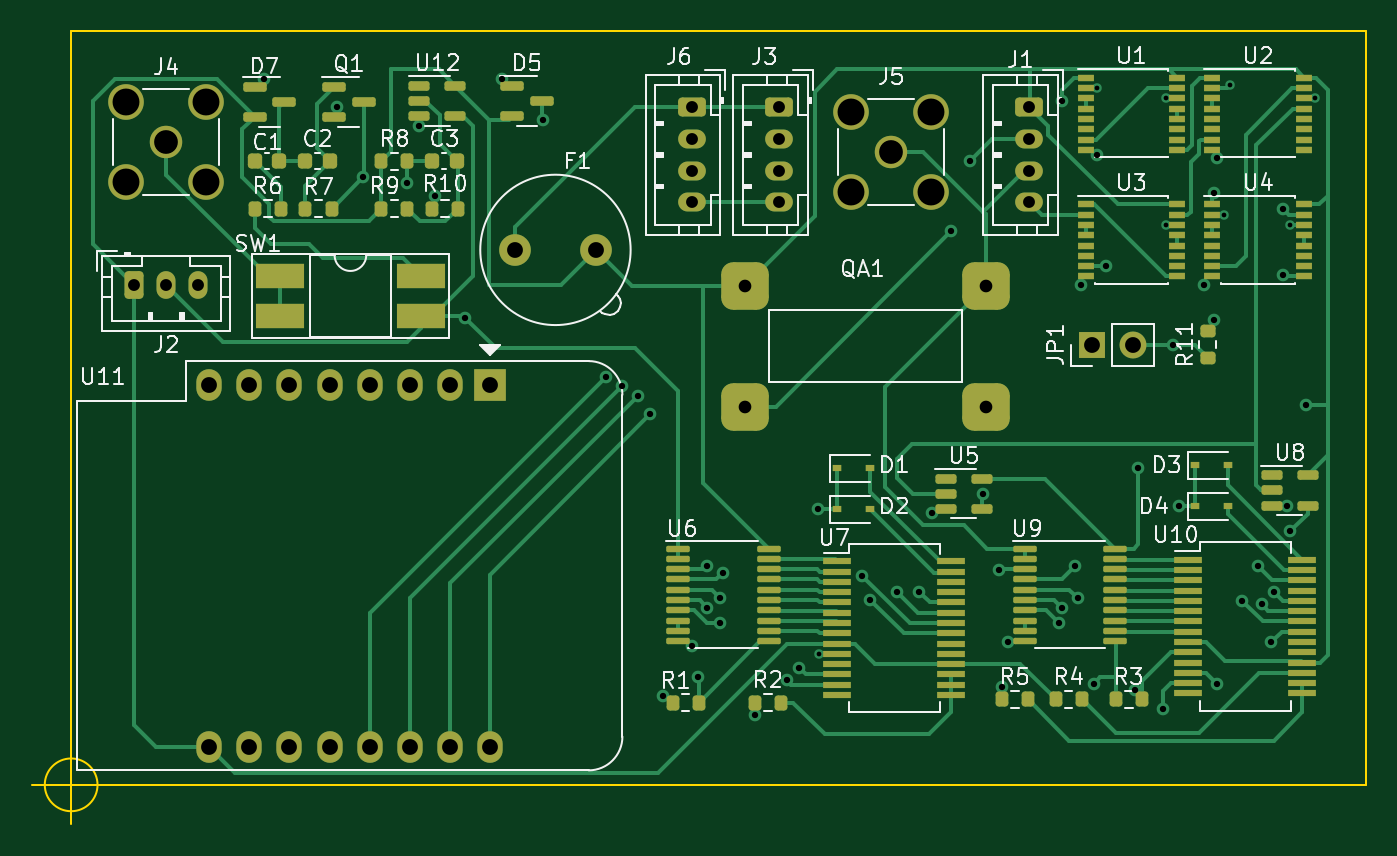
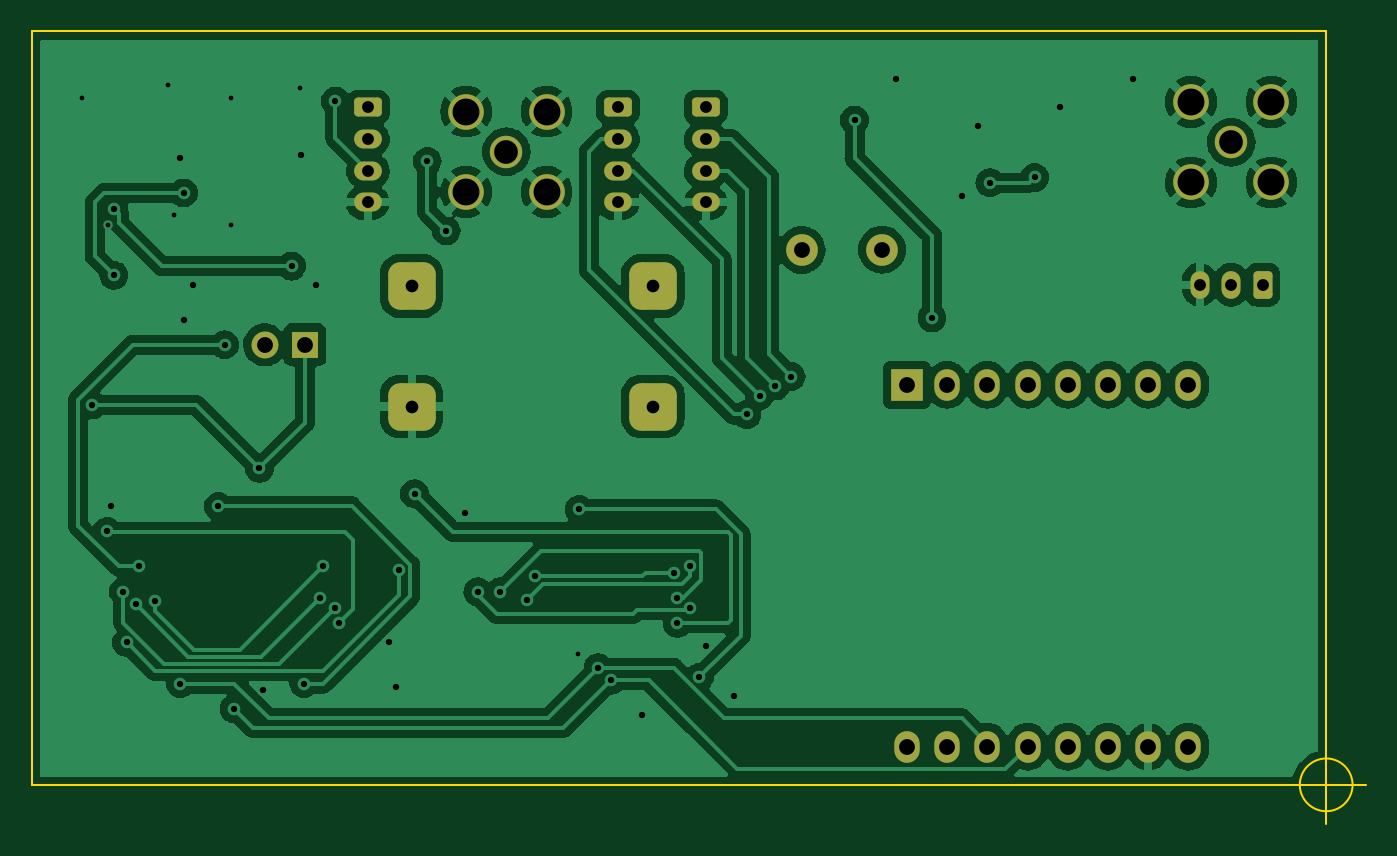
Circuit board: 8 layer files. Board 84.3 x 50.1 mm.
- bottom_copper: freqcount1.1-B_Cu.gbr (179282 bytes)
- bottom_mask: freqcount1.1-B_Mask.gbr (3063 bytes)
- outline: freqcount1.1-Edge_Cuts.gbr (860 bytes)
- top_copper: freqcount1.1-F_Cu.gbr (41590 bytes)
- top_mask: freqcount1.1-F_Mask.gbr (10057 bytes)
- top_silk: freqcount1.1-F_Silkscreen.gbr (41268 bytes)
- drill: freqcount1.1-NPTH-drl.gbr (493 bytes)
- drill: freqcount1.1-PTH-drl.gbr (4002 bytes)

=== bottom_copper: freqcount1.1-B_Cu.gbr (179282 bytes, source omitted) ===
=== bottom_mask: freqcount1.1-B_Mask.gbr (3063 bytes, source withheld) ===
=== outline: freqcount1.1-Edge_Cuts.gbr ===
%TF.GenerationSoftware,KiCad,Pcbnew,(6.0.7)*%
%TF.CreationDate,2023-09-13T17:05:02+02:00*%
%TF.ProjectId,freqcount1.1,66726571-636f-4756-9e74-312e312e6b69,rev?*%
%TF.SameCoordinates,PX2562500PY632ea00*%
%TF.FileFunction,Profile,NP*%
%FSLAX46Y46*%
G04 Gerber Fmt 4.6, Leading zero omitted, Abs format (unit mm)*
G04 Created by KiCad (PCBNEW (6.0.7)) date 2023-09-13 17:05:02*
%MOMM*%
%LPD*%
G01*
G04 APERTURE LIST*
%TA.AperFunction,Profile*%
%ADD10C,0.100000*%
%TD*%
G04 APERTURE END LIST*
D10*
X0Y0D02*
X0Y0D01*
X0Y0D02*
X0Y0D01*
X0Y0D02*
X0Y0D01*
X0Y0D02*
X0Y0D01*
X0Y0D02*
X81800000Y0D01*
X81800000Y0D02*
X81800000Y47600000D01*
X81800000Y47600000D02*
X0Y47600000D01*
X0Y47600000D02*
X0Y0D01*
X1666666Y0D02*
G75*
G03*
X1666666Y0I-1666666J0D01*
G01*
X-2500000Y0D02*
X2500000Y0D01*
X0Y2500000D02*
X0Y-2500000D01*
M02*

=== top_copper: freqcount1.1-F_Cu.gbr (41590 bytes, source omitted) ===
=== top_mask: freqcount1.1-F_Mask.gbr (10057 bytes, source omitted) ===
=== top_silk: freqcount1.1-F_Silkscreen.gbr (41268 bytes, source omitted) ===
=== drill: freqcount1.1-NPTH-drl.gbr ===
%TF.GenerationSoftware,KiCad,Pcbnew,(6.0.7)*%
%TF.CreationDate,2023-09-13T17:05:06+02:00*%
%TF.ProjectId,freqcount1.1,66726571-636f-4756-9e74-312e312e6b69,rev?*%
%TF.SameCoordinates,PX2562500PY632ea00*%
%TF.FileFunction,NonPlated,1,2,NPTH*%
%TF.FilePolarity,Positive*%
%FSLAX46Y46*%
G04 Gerber Fmt 4.6, Leading zero omitted, Abs format (unit mm)*
G04 Created by KiCad (PCBNEW (6.0.7)) date 2023-09-13 17:05:06*
%MOMM*%
%LPD*%
G01*
G04 APERTURE LIST*
G04 APERTURE END LIST*
M02*

=== drill: freqcount1.1-PTH-drl.gbr ===
%TF.GenerationSoftware,KiCad,Pcbnew,(6.0.7)*%
%TF.CreationDate,2023-09-13T17:05:06+02:00*%
%TF.ProjectId,freqcount1.1,66726571-636f-4756-9e74-312e312e6b69,rev?*%
%TF.SameCoordinates,PX2562500PY632ea00*%
%TF.FileFunction,Plated,1,2,PTH,Drill*%
%TF.FilePolarity,Positive*%
%FSLAX46Y46*%
G04 Gerber Fmt 4.6, Leading zero omitted, Abs format (unit mm)*
G04 Created by KiCad (PCBNEW (6.0.7)) date 2023-09-13 17:05:06*
%MOMM*%
%LPD*%
G01*
G04 APERTURE LIST*
%TA.AperFunction,ViaDrill*%
%ADD10C,0.300000*%
%TD*%
%TA.AperFunction,ViaDrill*%
%ADD11C,0.400000*%
%TD*%
%TA.AperFunction,ComponentDrill*%
%ADD12C,0.750000*%
%TD*%
%TA.AperFunction,ComponentDrill*%
%ADD13C,0.800000*%
%TD*%
%TA.AperFunction,ComponentDrill*%
%ADD14C,1.000000*%
%TD*%
%TA.AperFunction,ComponentDrill*%
%ADD15C,1.500000*%
%TD*%
%TA.AperFunction,ComponentDrill*%
%ADD16C,1.700000*%
%TD*%
G04 APERTURE END LIST*
D10*
X47282557Y8275001D03*
X64816798Y44025001D03*
X69183202Y43374999D03*
X69183202Y35374999D03*
X72816798Y36025001D03*
X73200000Y44200000D03*
X77000000Y35400000D03*
X78616798Y43374999D03*
D11*
X12200000Y44600000D03*
X16800000Y42800000D03*
X18425000Y38375000D03*
X21250000Y38050000D03*
X22000000Y41600000D03*
X23000000Y37200000D03*
X24907500Y29507500D03*
X27200000Y44600000D03*
X29800000Y42000000D03*
X33800000Y25800000D03*
X34800000Y25200000D03*
X35800000Y24600000D03*
X36600000Y23400000D03*
X37400000Y5600000D03*
X39200000Y8800000D03*
X39600000Y6800000D03*
X40200000Y13800000D03*
X40200000Y11200000D03*
X41000000Y11800000D03*
X41000000Y10200000D03*
X41200000Y13400000D03*
X43200000Y4400000D03*
X45200000Y6600000D03*
X46000000Y7400000D03*
X47200000Y17400000D03*
X50000000Y13200000D03*
X50487701Y11687701D03*
X52200000Y12200000D03*
X53600000Y12200000D03*
X54400000Y17200000D03*
X55600000Y35000000D03*
X56800000Y39400000D03*
X57600000Y18400000D03*
X58600000Y13600000D03*
X58800000Y6200000D03*
X59200000Y9000000D03*
X62400000Y10200000D03*
X62600000Y43200000D03*
X62600000Y11200000D03*
X63400000Y13800000D03*
X63600000Y11800000D03*
X63800000Y31600000D03*
X64600000Y6400000D03*
X64800000Y39800000D03*
X65375000Y32775000D03*
X67200000Y6000000D03*
X67400000Y20000000D03*
X69000000Y4800000D03*
X69600000Y27800000D03*
X70000000Y17600000D03*
X71600000Y31600000D03*
X72200000Y37400000D03*
X72200000Y29400000D03*
X72400000Y39600000D03*
X72400000Y6400000D03*
X74000000Y11600000D03*
X75000000Y13800000D03*
X75212299Y11412299D03*
X75800000Y9000000D03*
X76000000Y12200000D03*
X76600000Y36400000D03*
X76600000Y32200000D03*
X76800000Y17600000D03*
X77019799Y16019799D03*
X78000000Y24000000D03*
D12*
%TO.C,J2*%
X4000000Y31600000D03*
X6000000Y31600000D03*
X8000000Y31600000D03*
%TO.C,J6*%
X39200000Y42800000D03*
X39200000Y40800000D03*
X39200000Y38800000D03*
X39200000Y36800000D03*
%TO.C,J3*%
X44750000Y42800000D03*
X44750000Y40800000D03*
X44750000Y38800000D03*
X44750000Y36800000D03*
%TO.C,J1*%
X60550000Y42800000D03*
X60550000Y40800000D03*
X60550000Y38800000D03*
X60550000Y36800000D03*
D13*
%TO.C,QA1*%
X42549000Y31525000D03*
X42549000Y23905000D03*
X57789000Y31525000D03*
X57789000Y23905000D03*
D14*
%TO.C,U11*%
X8710000Y25275000D03*
X8710000Y2415000D03*
X11250000Y25275000D03*
X11250000Y2415000D03*
X13790000Y25275000D03*
X13790000Y2415000D03*
X16330000Y25275000D03*
X16330000Y2415000D03*
X18870000Y25275000D03*
X18870000Y2415000D03*
X21410000Y25275000D03*
X21410000Y2415000D03*
X23950000Y25275000D03*
X23950000Y2415000D03*
X26490000Y25275000D03*
X26490000Y2415000D03*
%TO.C,F1*%
X28060000Y33810000D03*
X33140000Y33800000D03*
%TO.C,JP1*%
X64525000Y27800000D03*
X67065000Y27800000D03*
D15*
%TO.C,J4*%
X6000000Y40600000D03*
%TO.C,J5*%
X51800000Y40000000D03*
D16*
%TO.C,J4*%
X3460000Y43140000D03*
X3460000Y38060000D03*
X8540000Y43140000D03*
X8540000Y38060000D03*
%TO.C,J5*%
X49260000Y42540000D03*
X49260000Y37460000D03*
X54340000Y42540000D03*
X54340000Y37460000D03*
M02*
